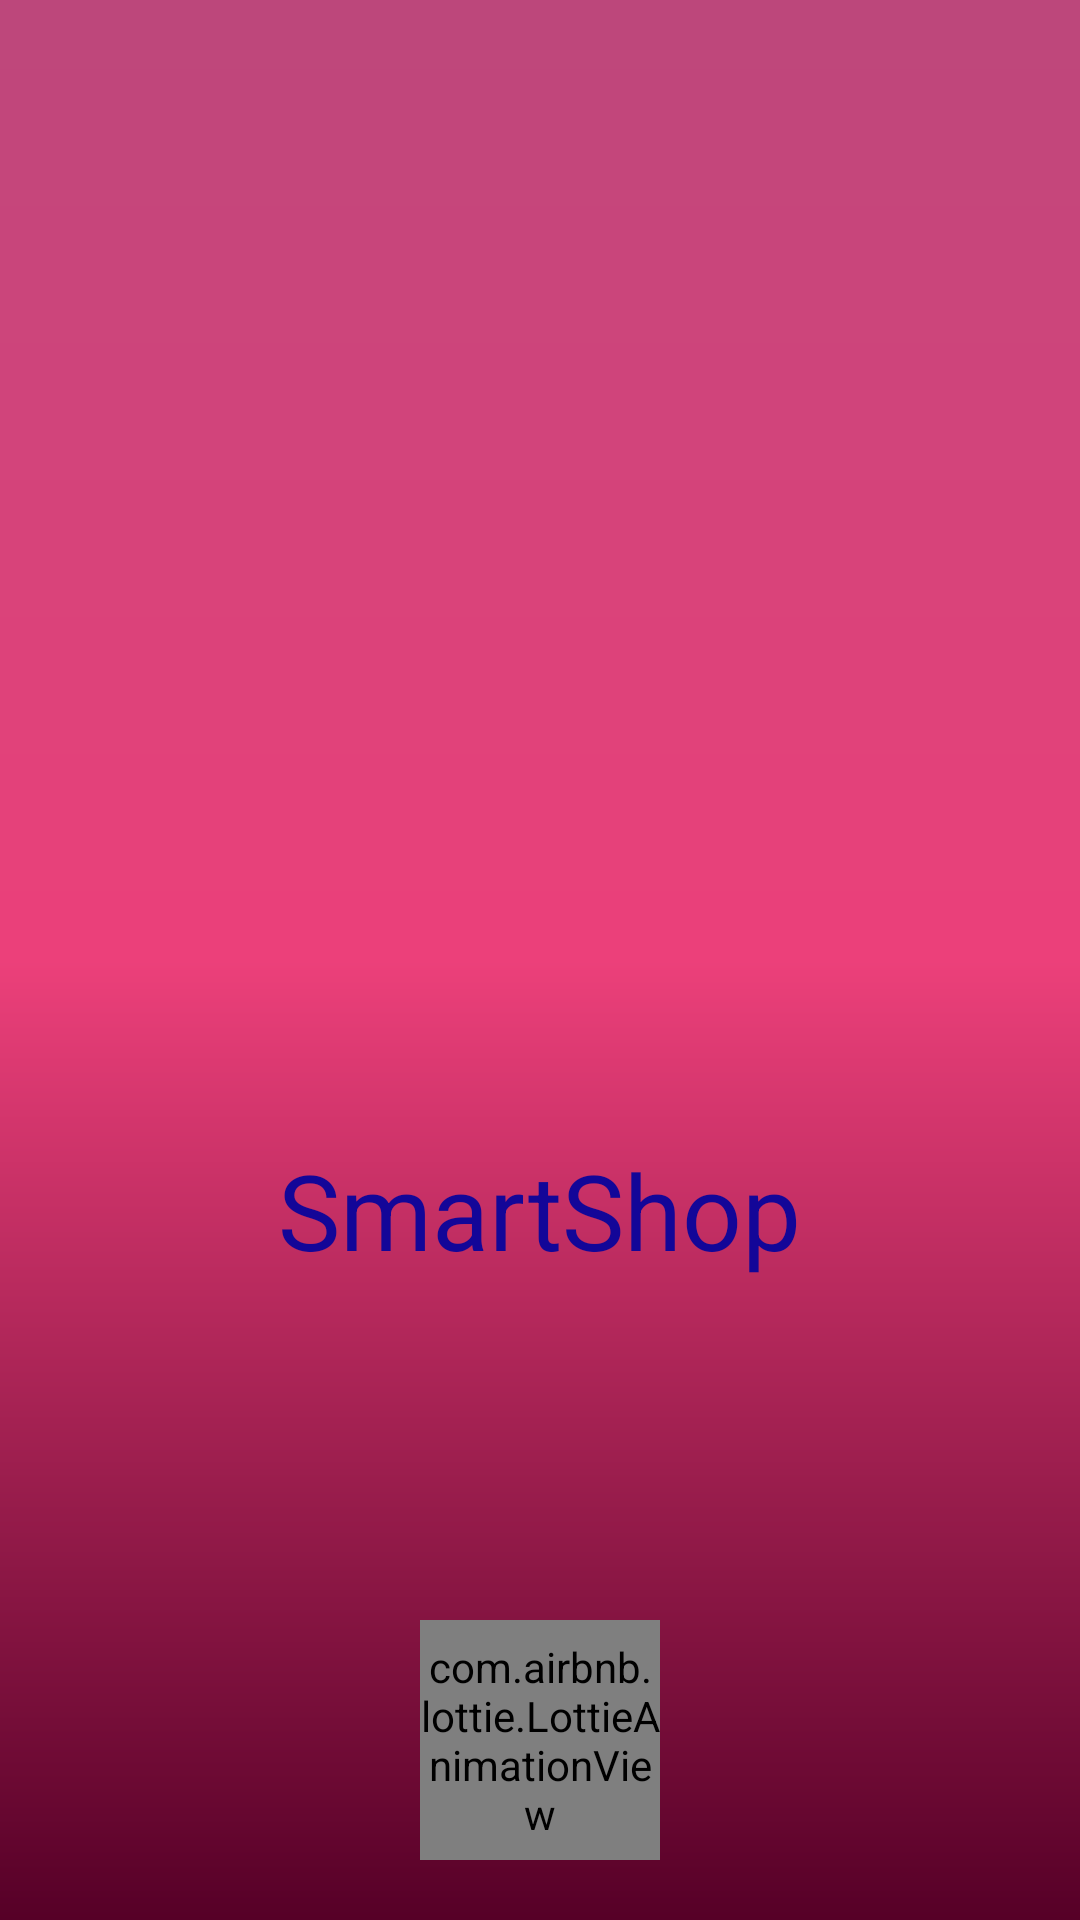

This screen was rendered from an Android layout file. Write that file and the resources it references.
<!-- AndroidManifest.xml: application theme AppTheme -->
<!-- res/layout/splash_screen.xml -->
<?xml version="1.0" encoding="utf-8"?>
<android.support.constraint.ConstraintLayout xmlns:android="http://schemas.android.com/apk/res/android"
    xmlns:app="http://schemas.android.com/apk/res-auto"
    xmlns:tools="http://schemas.android.com/tools"
    android:layout_width="match_parent"
    android:layout_height="match_parent"
    android:background="@drawable/mainscreengradent">

    <RelativeLayout
        android:layout_width="match_parent"
        android:layout_height="match_parent">

        <ImageView
            android:id="@+id/logo"
            android:layout_width="100dp"
            android:layout_height="100dp"
            android:layout_centerHorizontal="true"
            android:layout_centerVertical="true"
            android:src="@drawable/shoplogo"/>

        <TextView
            android:layout_marginTop="10dp"
            android:textColor="@color/blue"
            android:textSize="35sp"
            android:id="@+id/appname_tv"
            android:layout_width="wrap_content"
            android:layout_height="wrap_content"
            android:layout_below="@id/logo"
            android:text="@string/app_name"
            android:layout_centerHorizontal="true"/>


        <com.airbnb.lottie.LottieAnimationView
            android:id="@+id/animation_view"
            android:layout_width="80dp"
            android:layout_height="80dp"
            app:lottie_fileName="splash.json"
            app:lottie_loop="true"
            app:lottie_autoPlay="true"
            android:layout_gravity="center"
            android:layout_alignParentBottom="true"
            android:layout_centerHorizontal="true"
            android:layout_marginBottom="20dp"/>

    </RelativeLayout>

</android.support.constraint.ConstraintLayout>
<!-- resources referenced by this layout -->
<resources>
  <color name="blue">#130698</color>
  <!-- drawable mainscreengradent (drawable) -->
  <?xml version="1.0" encoding="UTF-8"?>
  <shape xmlns:android="http://schemas.android.com/apk/res/android" android:shape="rectangle" >
  
      <gradient
          android:angle="90"
          android:centerColor="@color/centercolor"
          android:endColor="@color/colorAccent"
          android:startColor="@color/colorPrimaryDark"
          android:type="linear" />
  
      <corners
          android:radius="0dp"/>
  
  </shape>
  <string name="app_name">SmartShop</string>
  <style name="AppTheme" parent="Theme.AppCompat.Light.NoActionBar">
          
          <item name="colorPrimary">@color/colorPrimary</item>
          <item name="colorPrimaryDark">@color/colorPrimaryDark</item>
          <item name="colorAccent">@color/colorAccent</item>
      </style>
  <color name="centercolor">#EC407A</color>
  <color name="colorAccent">#bc477b</color>
  <color name="colorPrimaryDark">#560027</color>
  <color name="colorPrimary">#880e4f</color>
</resources>
